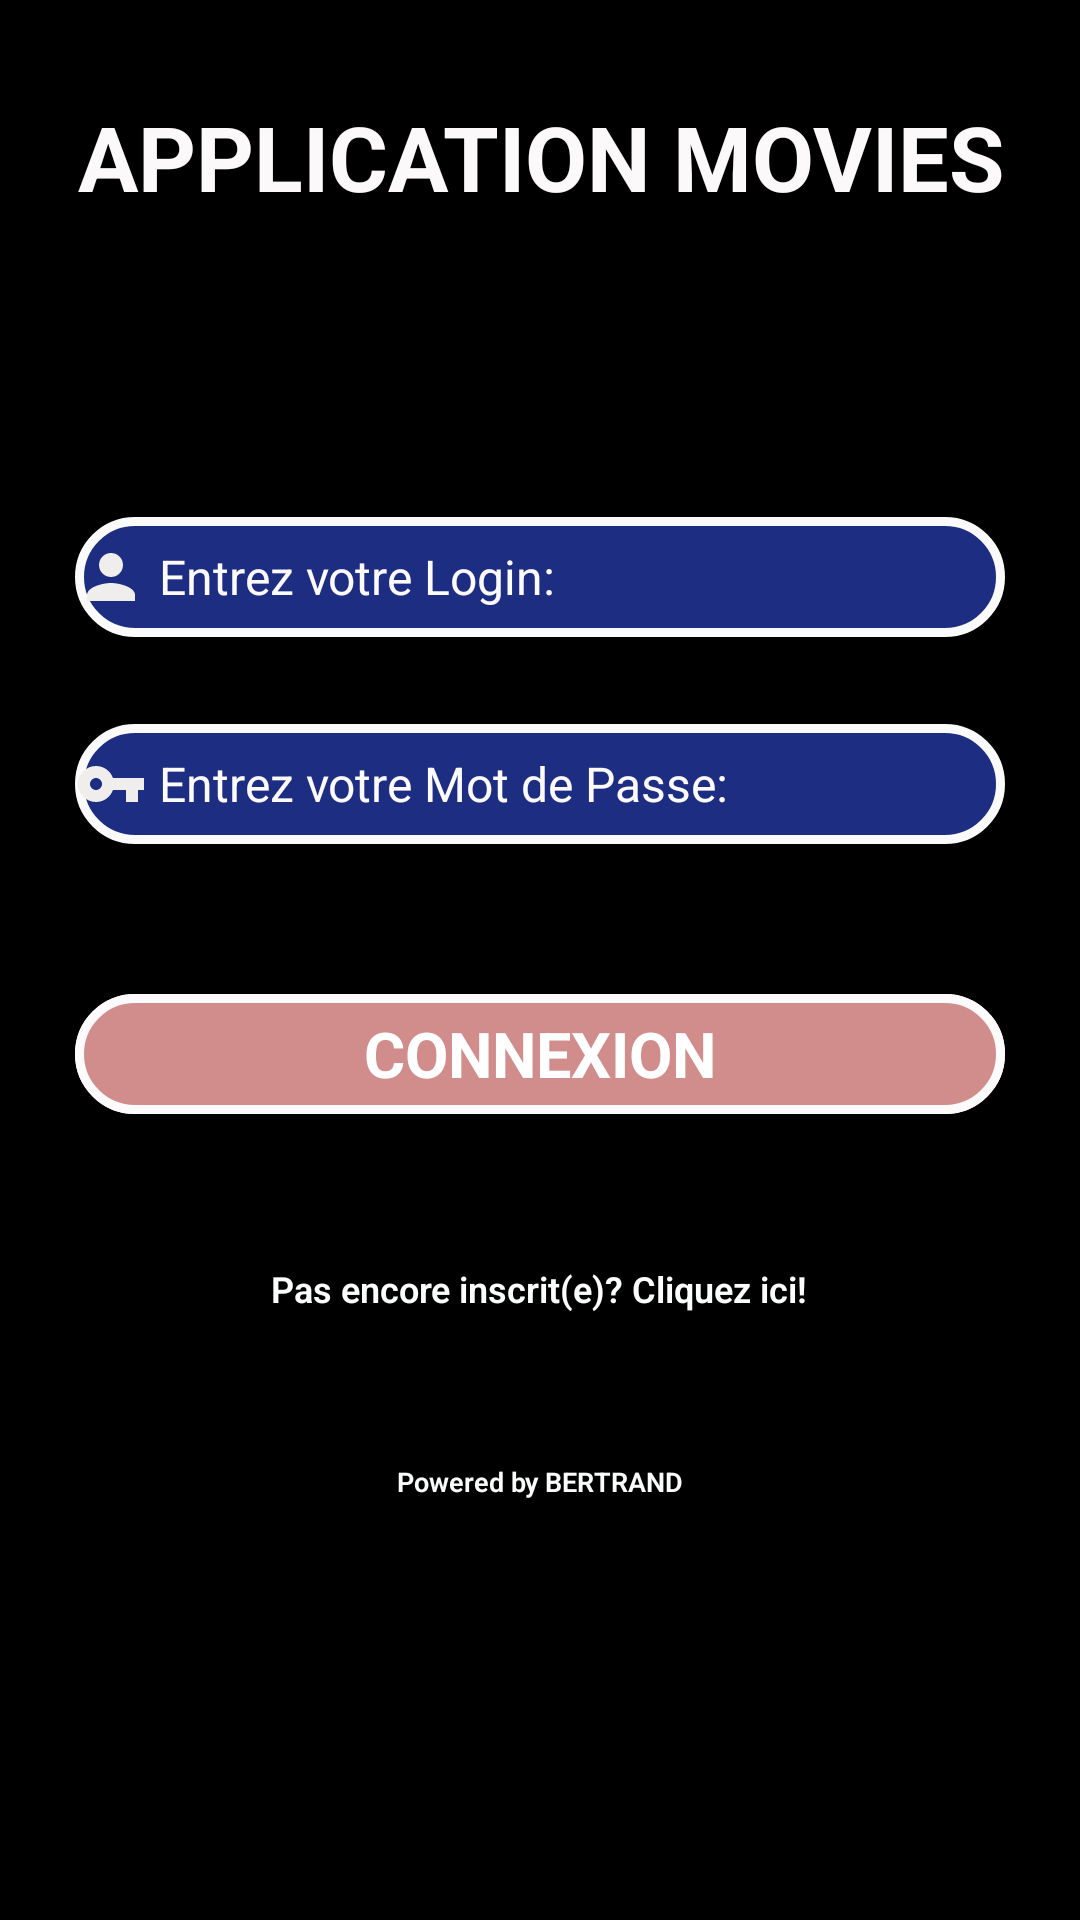

Android layout source for this screen:
<!-- AndroidManifest.xml: application theme Theme.ApplicationMovieSearch -->
<!-- res/layout/activity_login.xml -->
<?xml version="1.0" encoding="utf-8"?>
<RelativeLayout
    xmlns:android="http://schemas.android.com/apk/res/android"
    xmlns:app="http://schemas.android.com/apk/res-auto"
    xmlns:tools="http://schemas.android.com/tools"
    android:background="@color/black"
    android:layout_width="match_parent"
    android:layout_height="match_parent">




    <TextView
        android:id="@+id/titre"
        android:layout_width="match_parent"
        android:layout_height="wrap_content"
        android:layout_marginTop="32dp"
        android:layout_marginBottom="100dp"
        android:outlineSpotShadowColor="#978A8F"
        android:text="APPLICATION MOVIES"
        android:textAlignment="center"
        android:textColor="#FBF9F9"
        android:textSize="30dp"
        android:textStyle="bold" />

    <EditText
        android:id="@+id/edit_text_user_name"
        android:layout_width="310dp"
        android:layout_height="40dp"
        android:layout_below="@+id/titre"
        android:layout_centerInParent="true"
        android:background="@drawable/edit"
        android:drawableLeft="@drawable/ic_person_black_24dp"
        android:ems="10"
        android:hint=" Entrez votre Login: "
        android:singleLine="true"
        android:textColor="#FCFAFA"
        android:textColorHint="#FCFAFA"
        android:textSize="16dp" />

    <EditText
        android:singleLine="true"
        android:id="@+id/edit_text_user_password"
        android:layout_width="310dp"
        android:layout_height="40dp"
        android:layout_below="@+id/edit_text_user_name"
        android:layout_centerInParent="true"
        android:layout_marginTop="29dp"
        android:background="@drawable/edit"
        android:ems="10"
        android:drawableLeft="@drawable/ic_vpn_key_black_24dp"
        android:hint=" Entrez votre Mot de Passe: "
        android:textColorHint="#FCFAFA"
        android:textColor="#FCFAFA"
        android:textSize="16dp"/>

    <ImageView
        android:id="@+id/button_login"
        android:layout_width="310dp"
        android:layout_height="40dp"
        android:layout_below="@+id/edit_text_user_password"
        android:layout_centerInParent="true"
        android:layout_marginTop="50dp"
        android:textColor="@color/white"
        android:background="@drawable/edit_button"
        android:text="Login"/>


    <TextView
        android:layout_width="310dp"
        android:layout_height="40dp"
        android:layout_below="@+id/edit_text_user_password"
        android:layout_centerInParent="true"
        android:layout_marginTop="50dp"
        android:gravity="center"
        android:background="@drawable/edit_button"
        android:textSize="21dp"
        android:textStyle="bold"
        android:text="CONNEXION"
        android:textAlignment="center"
        android:textColor="@color/white" />

    <TextView
        android:id="@+id/textview_register"
        android:layout_width="wrap_content"
        android:layout_height="wrap_content"
        android:layout_below="@+id/button_login"
        android:layout_centerInParent="true"
        android:layout_marginTop="50dp"
        android:clickable="true"
        android:fontFamily="sans-serif-light"
        android:text="Pas encore inscrit(e)? Cliquez ici!"
        android:textColor="#FCFDFD"
        android:textSize="12dp"
        android:textStyle="bold" />

    <TextView
        android:id="@+id/djams"
        android:layout_width="wrap_content"
        android:layout_height="wrap_content"
        android:layout_below="@+id/textview_register"
        android:layout_centerInParent="true"
        android:layout_marginTop="50dp"
        android:fontFamily="sans-serif-light"
        android:text="Powered by BERTRAND"
        android:textColor="#FAFBFB"
        android:textSize="9dp"
        android:textStyle="bold"/>

</RelativeLayout>
<!-- resources referenced by this layout -->
<resources>
  <color name="black">#FF000000</color>
  <color name="white">#FFFFFFFF</color>
  <!-- drawable edit (drawable-v24) -->
  <?xml version="1.0" encoding="utf-8"?>
  <shape xmlns:android="http://schemas.android.com/apk/res/android">
  <solid android:color="#1D2D81"/>
  <stroke android:color="#FAFAFB"/>
  <stroke android:width="3dp"/>
  <corners android:radius="34dp"/>
  </shape>
  <!-- drawable edit_button (drawable-v24) -->
  <?xml version="1.0" encoding="utf-8"?>
  <shape xmlns:android="http://schemas.android.com/apk/res/android">
  <solid android:color="#D18C8C"/>
  <stroke android:color="#FCFAFA"/>
  <stroke android:width="3dp"/>
  <corners android:radius="34dp"/>
  </shape>
  <!-- drawable ic_person_black_24dp (drawable-v24) -->
  <vector android:height="24dp" android:tint="#F0EDED"
      android:viewportHeight="24.0" android:viewportWidth="24.0"
      android:width="24dp" xmlns:android="http://schemas.android.com/apk/res/android">
      <path android:fillColor="#FF000000" android:pathData="M12,12c2.21,0 4,-1.79 4,-4s-1.79,-4 -4,-4 -4,1.79 -4,4 1.79,4 4,4zM12,14c-2.67,0 -8,1.34 -8,4v2h16v-2c0,-2.66 -5.33,-4 -8,-4z"/>
  </vector>
  <!-- drawable ic_vpn_key_black_24dp (drawable-v24) -->
  <vector android:height="24dp" android:tint="#F0EDED"
      android:viewportHeight="24.0" android:viewportWidth="24.0"
      android:width="24dp" xmlns:android="http://schemas.android.com/apk/res/android">
      <path android:fillColor="#FF000000" android:pathData="M12.65,10C11.83,7.67 9.61,6 7,6c-3.31,0 -6,2.69 -6,6s2.69,6 6,6c2.61,0 4.83,-1.67 5.65,-4H17v4h4v-4h2v-4H12.65zM7,14c-1.1,0 -2,-0.9 -2,-2s0.9,-2 2,-2 2,0.9 2,2 -0.9,2 -2,2z"/>
  </vector>
  <style name="Theme.ApplicationMovieSearch" parent="Theme.MaterialComponents.DayNight.DarkActionBar">
          
          <item name="colorPrimary">@color/black</item>
          <item name="colorPrimaryVariant">@color/purple_700</item>
          <item name="colorOnPrimary">#FBFBFB</item>
          
          <item name="colorSecondary">@color/teal_200</item>
          <item name="colorSecondaryVariant">@color/teal_700</item>
          <item name="colorOnSecondary">#FCFAFA</item>
          
          <item name="android:statusBarColor" tools:targetApi="l">@color/black</item>
          
      </style>
  <color name="purple_700">#FF3700B3</color>
  <color name="teal_200">#FF03DAC5</color>
  <color name="teal_700">#FF018786</color>
</resources>
